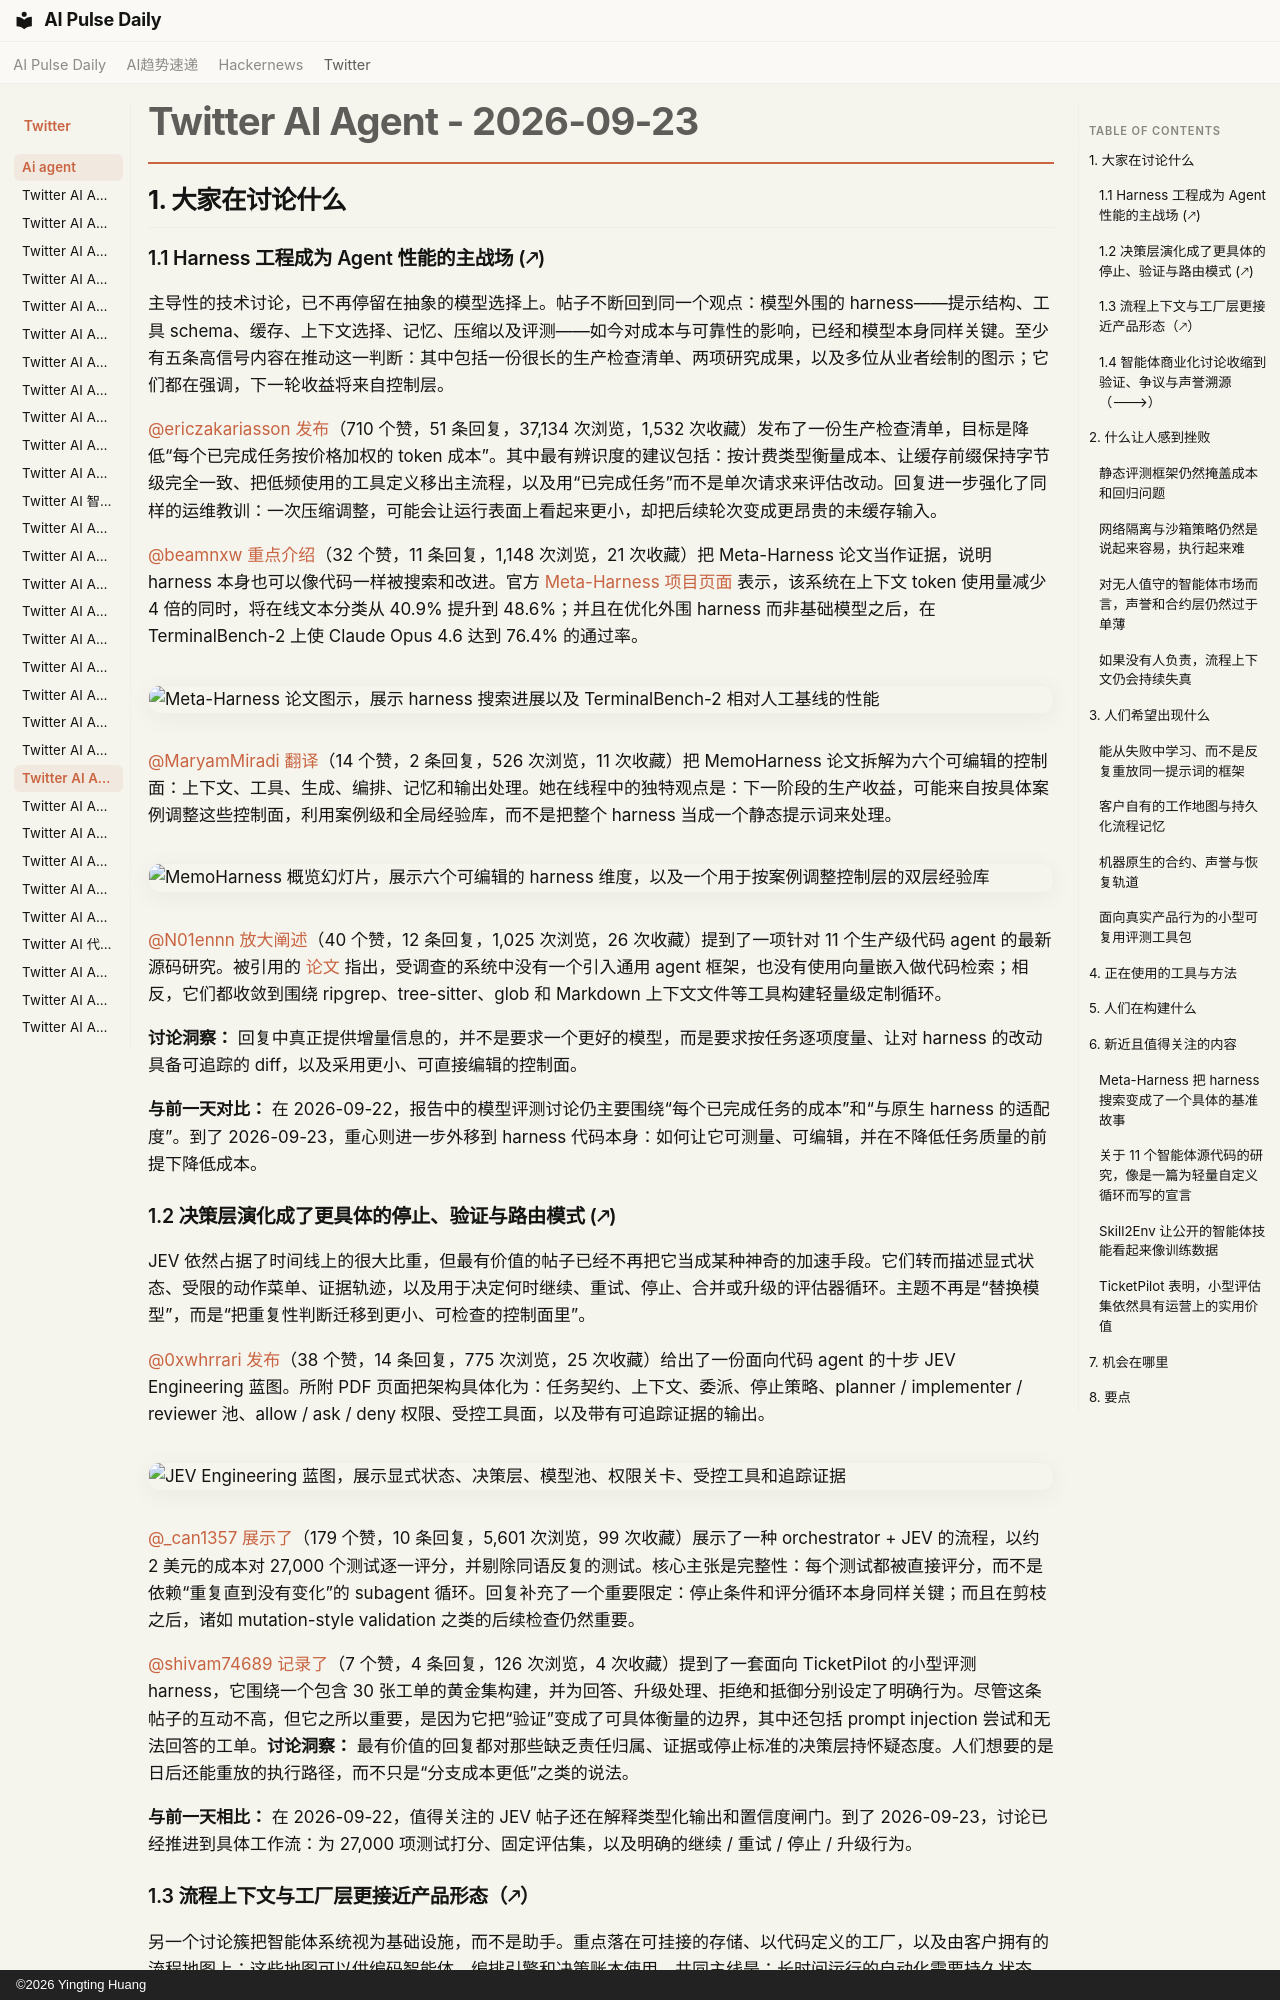

repository: vibewatch/vibewatch.github.io · page: twitter/ai-agent/2026-09-23.zh/index.html · generator: mkdocs · copyright: ©2026 Yingting Huang

# Twitter AI Agent - 2026-09-23

## 1. 大家在讨论什么

### 1.1 Harness 工程成为 Agent 性能的主战场 (🡕)
主导性的技术讨论，已不再停留在抽象的模型选择上。帖子不断回到同一个观点：模型外围的 harness——提示结构、工具 schema、缓存、上下文选择、记忆、压缩以及评测——如今对成本与可靠性的影响，已经和模型本身同样关键。至少有五条高信号内容在推动这一判断：其中包括一份很长的生产检查清单、两项研究成果，以及多位从业者绘制的图示；它们都在强调，下一轮收益将来自控制层。

[@ericzakariasson](https://x.com/ericzakariasson) [发布](https://x.com/ericzakariasson/status/2102853511637774551)（710 个赞，51 条回复，37,134 次浏览，1,532 次收藏）发布了一份生产检查清单，目标是降低“每个已完成任务按价格加权的 token 成本”。其中最有辨识度的建议包括：按计费类型衡量成本、让缓存前缀保持字节级完全一致、把低频使用的工具定义移出主流程，以及用“已完成任务”而不是单次请求来评估改动。回复进一步强化了同样的运维教训：一次压缩调整，可能会让运行表面上看起来更小，却把后续轮次变成更昂贵的未缓存输入。

[@beamnxw](https://x.com/beamnxw) [重点介绍](https://x.com/beamnxw/status/2102491043413262827)（32 个赞，11 条回复，1,148 次浏览，21 次收藏）把 Meta-Harness 论文当作证据，说明 harness 本身也可以像代码一样被搜索和改进。官方 [Meta-Harness 项目页面](https://yoonholee.com/meta-harness/) 表示，该系统在上下文 token 使用量减少 4 倍的同时，将在线文本分类从 40.9% 提升到 48.6%；并且在优化外围 harness 而非基础模型之后，在 TerminalBench-2 上使 Claude Opus 4.6 达到 76.4% 的通过率。

![Meta-Harness 论文图示，展示 harness 搜索进展以及 TerminalBench-2 相对人工基线的性能](https://pbs.twimg.com/media/HS2Mcm3WcAAnl9H.png)

[@MaryamMiradi](https://x.com/MaryamMiradi) [翻译](https://x.com/MaryamMiradi/status/2102480998034235699)（14 个赞，2 条回复，526 次浏览，11 次收藏）把 MemoHarness 论文拆解为六个可编辑的控制面：上下文、工具、生成、编排、记忆和输出处理。她在线程中的独特观点是：下一阶段的生产收益，可能来自按具体案例调整这些控制面，利用案例级和全局经验库，而不是把整个 harness 当成一个静态提示词来处理。

![MemoHarness 概览幻灯片，展示六个可编辑的 harness 维度，以及一个用于按案例调整控制层的双层经验库](https://pbs.twimg.com/media/HS2DPEQW4AAsjN6.jpg)

[@N01ennn](https://x.com/N01ennn) [放大阐述](https://x.com/N01ennn/status/2102840462482759710)（40 个赞，12 条回复，1,025 次浏览，26 次收藏）提到了一项针对 11 个生产级代码 agent 的最新源码研究。被引用的 [论文](https://arxiv.org/abs/2609.00006) 指出，受调查的系统中没有一个引入通用 agent 框架，也没有使用向量嵌入做代码检索；相反，它们都收敛到围绕 ripgrep、tree-sitter、glob 和 Markdown 上下文文件等工具构建轻量级定制循环。

**讨论洞察：** 回复中真正提供增量信息的，并不是要求一个更好的模型，而是要求按任务逐项度量、让对 harness 的改动具备可追踪的 diff，以及采用更小、可直接编辑的控制面。

**与前一天对比：** 在 2026-09-22，报告中的模型评测讨论仍主要围绕“每个已完成任务的成本”和“与原生 harness 的适配度”。到了 2026-09-23，重心则进一步外移到 harness 代码本身：如何让它可测量、可编辑，并在不降低任务质量的前提下降低成本。

### 1.2 决策层演化成了更具体的停止、验证与路由模式 (🡕)
JEV 依然占据了时间线上的很大比重，但最有价值的帖子已经不再把它当成某种神奇的加速手段。它们转而描述显式状态、受限的动作菜单、证据轨迹，以及用于决定何时继续、重试、停止、合并或升级的评估器循环。主题不再是“替换模型”，而是“把重复性判断迁移到更小、可检查的控制面里”。

[@0xwhrrari](https://x.com/0xwhrrari) [发布](https://x.com/0xwhrrari/status/2102744804127842654)（38 个赞，14 条回复，775 次浏览，25 次收藏）给出了一份面向代码 agent 的十步 JEV Engineering 蓝图。所附 PDF 页面把架构具体化为：任务契约、上下文、委派、停止策略、planner / implementer / reviewer 池、allow / ask / deny 权限、受控工具面，以及带有可追踪证据的输出。

![JEV Engineering 蓝图，展示显式状态、决策层、模型池、权限关卡、受控工具和追踪证据](https://pbs.twimg.com/media/HS5IVGXXkAA4xuG.png)

[@_can1357](https://x.com/_can1357) [展示了](https://x.com/_can1357/status/2102524775470084280)（179 个赞，10 条回复，5,601 次浏览，99 次收藏）展示了一种 orchestrator + JEV 的流程，以约 2 美元的成本对 27,000 个测试逐一评分，并剔除同语反复的测试。核心主张是完整性：每个测试都被直接评分，而不是依赖“重复直到没有变化”的 subagent 循环。回复补充了一个重要限定：停止条件和评分循环本身同样关键；而且在剪枝之后，诸如 mutation-style validation 之类的后续检查仍然重要。

[@shivam74689](https://x.com/shivam74689) [记录了](https://x.com/shivam74689/status/2102792426989760591)（7 个赞，4 条回复，126 次浏览，4 次收藏）提到了一套面向 TicketPilot 的小型评测 harness，它围绕一个包含 30 张工单的黄金集构建，并为回答、升级处理、拒绝和抵御分别设定了明确行为。尽管这条帖子的互动不高，但它之所以重要，是因为它把“验证”变成了可具体衡量的边界，其中还包括 prompt injection 尝试和无法回答的工单。**讨论洞察：** 最有价值的回复都对那些缺乏责任归属、证据或停止标准的决策层持怀疑态度。人们想要的是日后还能重放的执行路径，而不只是“分支成本更低”之类的说法。

**与前一天相比：** 在 2026-09-22，值得关注的 JEV 帖子还在解释类型化输出和置信度闸门。到了 2026-09-23，讨论已经推进到具体工作流：为 27,000 项测试打分、固定评估集，以及明确的继续 / 重试 / 停止 / 升级行为。
